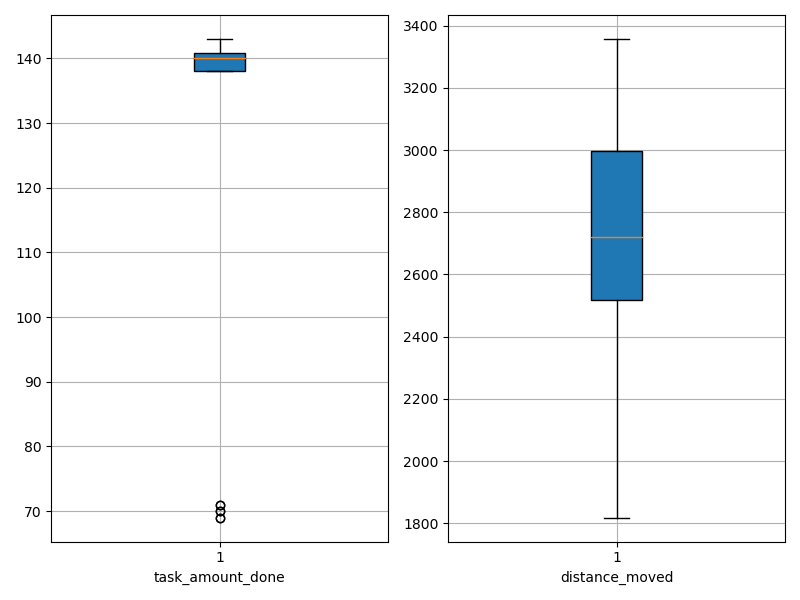

Source data for this figure (header and first rows):
agent_id, task_amount_done, distance_moved
0, 140.0, 2588
1, 71.0, 1818
2, 141.0, 2712
3, 138.0, 2221
4, 143.0, 2730
5, 141.0, 2886
6, 140.0, 2582
7, 140.0, 1961
8, 141.0, 2531
9, 140.0, 2559
10, 140.0, 2514
11, 138.0, 2512
12, 70.0, 2496
13, 69.0, 3162
14, 71.0, 2285
15, 140.0, 2260
16, 139.0, 2842
17, 141.0, 2965
18, 69.0, 2626
19, 70.0, 3007
20, 139.0, 2896
21, 141.0, 3052
22, 140.0, 3098
23, 141.0, 2686
24, 140.0, 2937
25, 140.0, 3194
26, 141.0, 3066
27, 138.0, 3023
28, 140.0, 3358
29, 138.0, 2843
